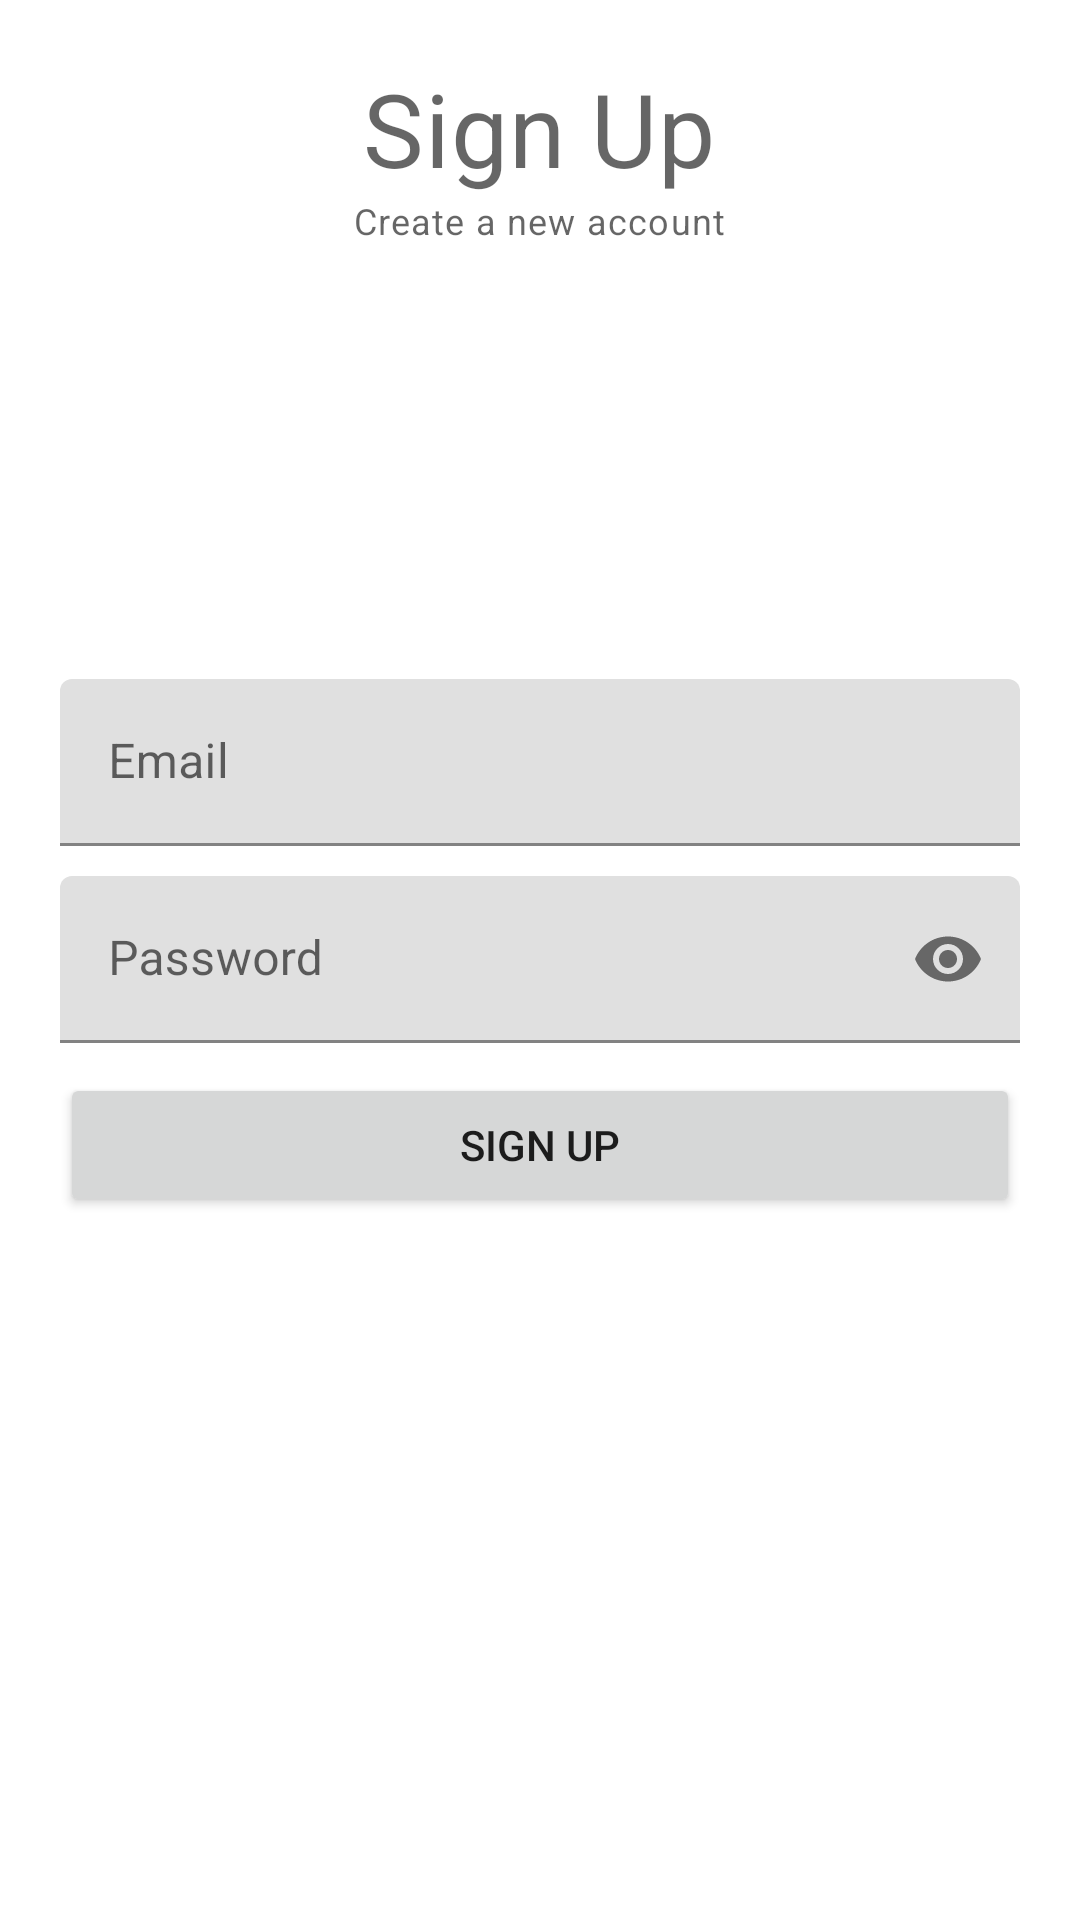

Layout XML and referenced resources for this Android screen:
<!-- AndroidManifest.xml: application theme Theme.AndroidTestApp -->
<!-- res/layout/activity_sign_up.xml -->
<?xml version="1.0" encoding="utf-8"?>
<RelativeLayout xmlns:android="http://schemas.android.com/apk/res/android"
    xmlns:app="http://schemas.android.com/apk/res-auto"
    xmlns:tools="http://schemas.android.com/tools"
    android:layout_width="match_parent"
    android:layout_height="match_parent"
    android:padding="20dp"
    tools:context=".SignUpActivity">

    
    <TextView
        android:id="@+id/titleLabelTv"
        android:layout_width="wrap_content"
        android:layout_height="wrap_content"
        android:layout_centerHorizontal="true"
        android:text="Sign Up"
        style="@style/TextAppearance.MaterialComponents.Headline4"/>

    
    <TextView
        android:layout_width="wrap_content"
        android:layout_height="wrap_content"
        android:layout_centerHorizontal="true"
        android:text="Create a new account"
        android:layout_below="@id/titleLabelTv"
        style="@style/TextAppearance.MaterialComponents.Caption"/>

    
    <com.google.android.material.textfield.TextInputLayout
        android:id="@+id/emailTil"
        android:layout_above="@+id/passwordTil"
        android:layout_marginBottom="10dp"
        android:layout_width="match_parent"
        android:layout_height="wrap_content">

        <EditText
            android:id="@+id/emailEt"
            android:layout_width="match_parent"
            android:layout_height="wrap_content"
            android:inputType="textEmailAddress"
            android:hint="Email"/>
    </com.google.android.material.textfield.TextInputLayout>

    
    <com.google.android.material.textfield.TextInputLayout
        android:id="@+id/passwordTil"
        app:passwordToggleEnabled="true"
        android:layout_width="match_parent"
        android:layout_height="wrap_content"
        android:layout_centerInParent="true">

        <EditText
            android:id="@+id/passwordEt"
            android:layout_width="match_parent"
            android:layout_height="wrap_content"
            android:inputType="textPassword"
            android:hint="Password"/>
    </com.google.android.material.textfield.TextInputLayout>

    
    <Button
        android:id="@+id/signUpBtn"
        android:layout_width="match_parent"
        android:layout_height="wrap_content"
        android:text="Sign Up"
        android:layout_below="@id/passwordTil"
        android:layout_marginTop="10dp"/>

</RelativeLayout>
<!-- resources referenced by this layout -->
<resources>
  <style name="Theme.AndroidTestApp" parent="Theme.MaterialComponents.DayNight.DarkActionBar">
          
          <item name="colorPrimary">@color/purple_500</item>
          <item name="colorPrimaryVariant">@color/purple_700</item>
          <item name="colorOnPrimary">@color/white</item>
          
          <item name="colorSecondary">@color/teal_200</item>
          <item name="colorSecondaryVariant">@color/teal_700</item>
          <item name="colorOnSecondary">@color/black</item>
          
          <item name="android:statusBarColor" tools:targetApi="l">?attr/colorPrimaryVariant</item>
          
      </style>
  <!-- not gathered from this repository: default colours our renderer supplied (Android Studio template values) -->
  <color name="purple_500">#FF6200EE</color>
  <color name="purple_700">#FF3700B3</color>
  <color name="teal_200">#FF03DAC5</color>
  <color name="teal_700">#FF018786</color>
  <color name="black">#FF000000</color>
  <color name="white">#FFFFFFFF</color>
</resources>
